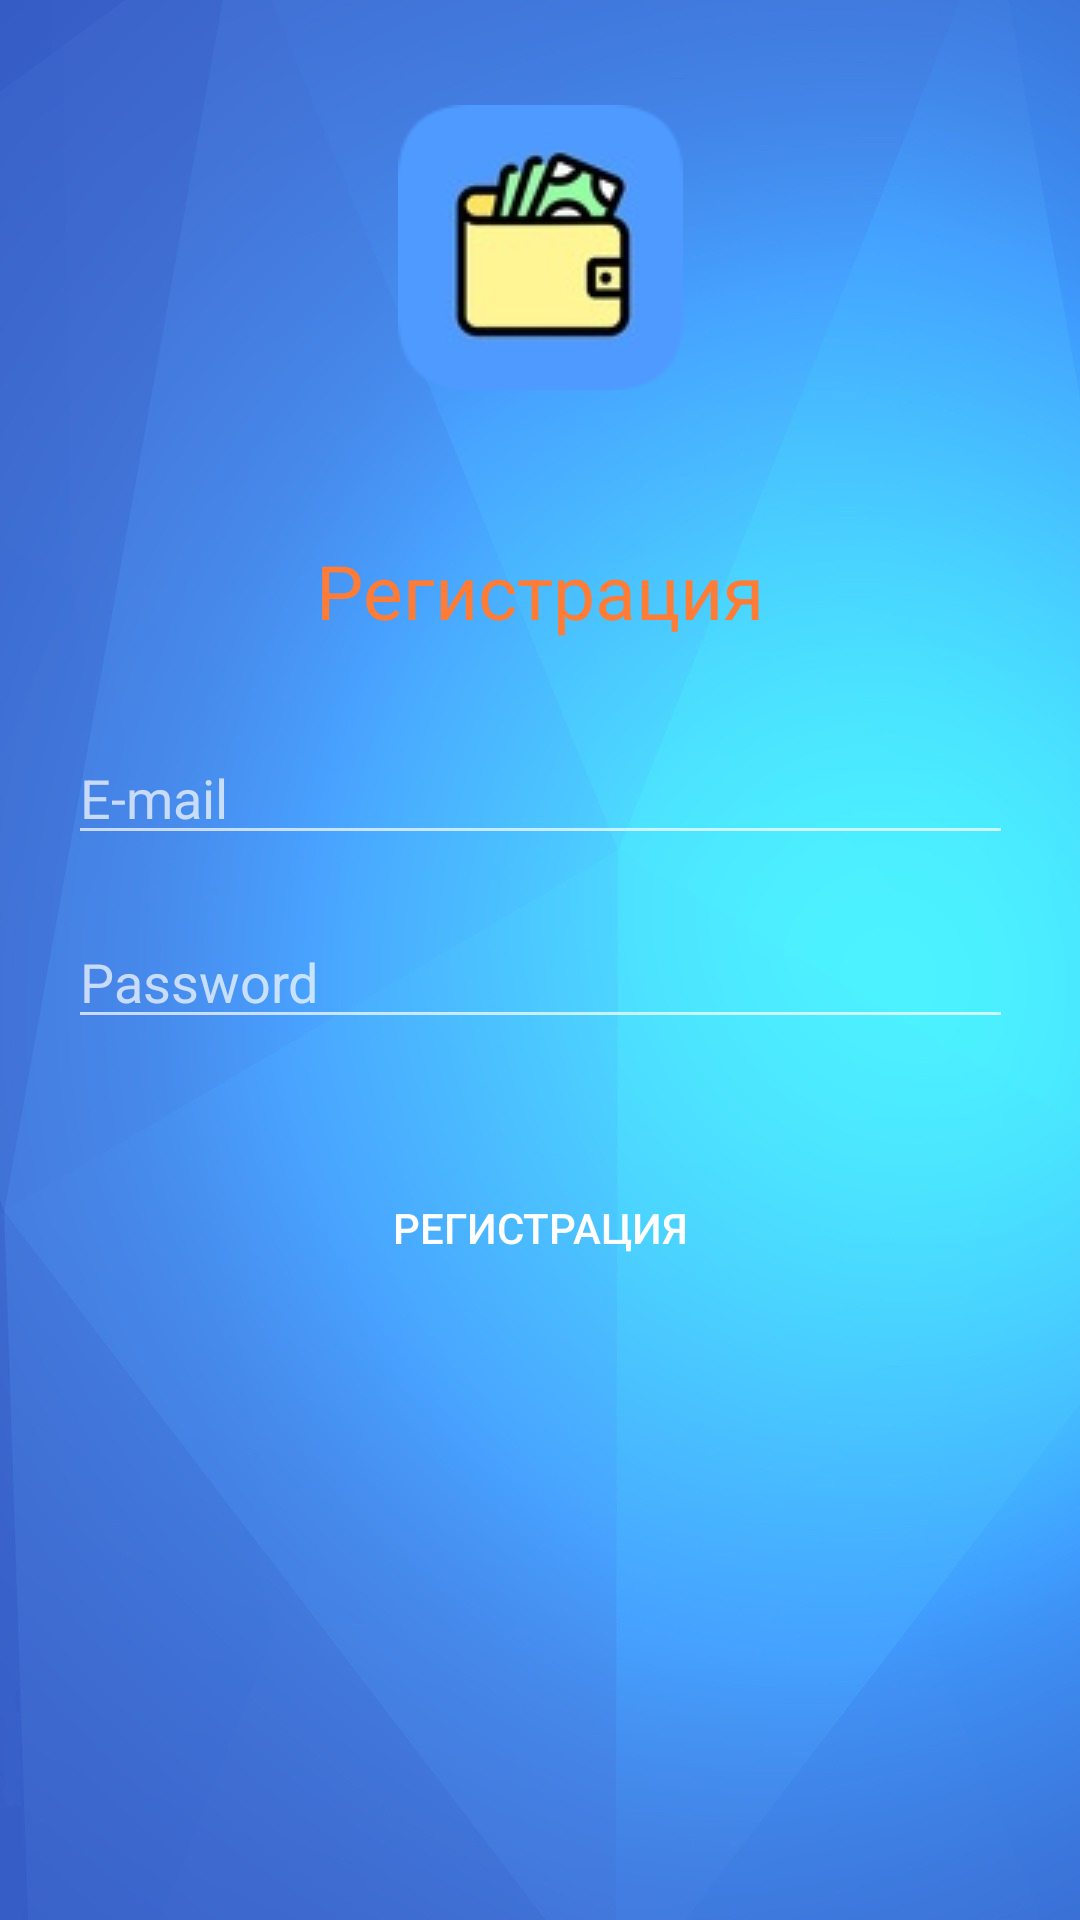

Layout XML and referenced resources for this Android screen:
<!-- AndroidManifest.xml: application theme Theme.AppCompat.NoActionBar -->
<!-- res/layout/activity_registration.xml -->
<?xml version="1.0" encoding="utf-8"?>
<androidx.constraintlayout.widget.ConstraintLayout xmlns:android="http://schemas.android.com/apk/res/android"
    xmlns:tools="http://schemas.android.com/tools"
    android:layout_width="match_parent"
    android:layout_height="match_parent"
    xmlns:app="http://schemas.android.com/apk/res-auto"
    tools:context=".loginlogic.RegistrationActivity"
    android:background="@drawable/background">

    <ImageView
        android:layout_width="wrap_content"
        android:layout_height="wrap_content"
        android:src="@drawable/app_icon"
        android:layout_marginTop="35sp"
        app:layout_constraintTop_toTopOf="parent"
        app:layout_constraintLeft_toLeftOf="parent"
        app:layout_constraintRight_toRightOf="parent"
        android:id="@+id/img_icon" />

    <TextView
        android:layout_width="wrap_content"
        android:layout_height="wrap_content"
        android:text="@string/Registration"
        android:textColor="@color/text_color"
        android:textSize="25sp"
        app:layout_constraintTop_toBottomOf="@id/img_icon"
        app:layout_constraintLeft_toLeftOf="parent"
        app:layout_constraintRight_toRightOf="parent"
        android:layout_marginTop="50sp"
        android:id="@+id/tv_reg"/>

    <EditText
        android:id="@+id/edMail"
        android:layout_width="wrap_content"
        android:layout_height="wrap_content"
        app:layout_constraintTop_toBottomOf="@+id/tv_reg"
        android:layout_marginTop="30sp"
        app:layout_constraintLeft_toLeftOf="parent"
        app:layout_constraintRight_toRightOf="parent"
        android:text=""
        android:ems="15"
        android:inputType="textEmailAddress"
        android:hint="@string/e_mail" />

    <EditText
        android:id="@+id/edPass"
        android:layout_width="wrap_content"
        android:layout_height="wrap_content"
        app:layout_constraintTop_toBottomOf="@+id/edMail"
        android:layout_marginTop="20sp"
        app:layout_constraintLeft_toLeftOf="parent"
        app:layout_constraintRight_toRightOf="parent"
        android:text=""
        android:ems="15"
        android:inputType="textPassword"
        android:hint="@string/password" />
    <TextView
        android:layout_width="wrap_content"
        android:layout_height="wrap_content"
        app:layout_constraintTop_toBottomOf="@+id/edPass"
        android:id="@+id/tv_wrong_in"
        android:text=""
        app:layout_constraintLeft_toLeftOf="parent"
        app:layout_constraintRight_toRightOf="parent"/>
    <Button
        android:layout_width="wrap_content"
        android:layout_height="wrap_content"
        app:layout_constraintTop_toBottomOf="@+id/tv_wrong_in"
        app:layout_constraintLeft_toLeftOf="parent"
        app:layout_constraintRight_toRightOf="parent"
        android:background="@drawable/allbutton"
        android:backgroundTint="@color/text_color"
        android:ems="10"
        android:layout_marginTop="20sp"
        android:text="@string/Registration"
        android:id="@+id/btn_reg"/>

</androidx.constraintlayout.widget.ConstraintLayout>
<!-- resources referenced by this layout -->
<resources>
  <color name="text_color">#FF7C36</color>
  <!-- drawable app_icon: png bitmap (drawable, 9915 bytes) -->
  <!-- drawable background: png bitmap (drawable, 59066 bytes) -->
  <string name="Registration">Регистрация</string>
  <string name="e_mail">E-mail</string>
  <string name="password">Password</string>
</resources>
